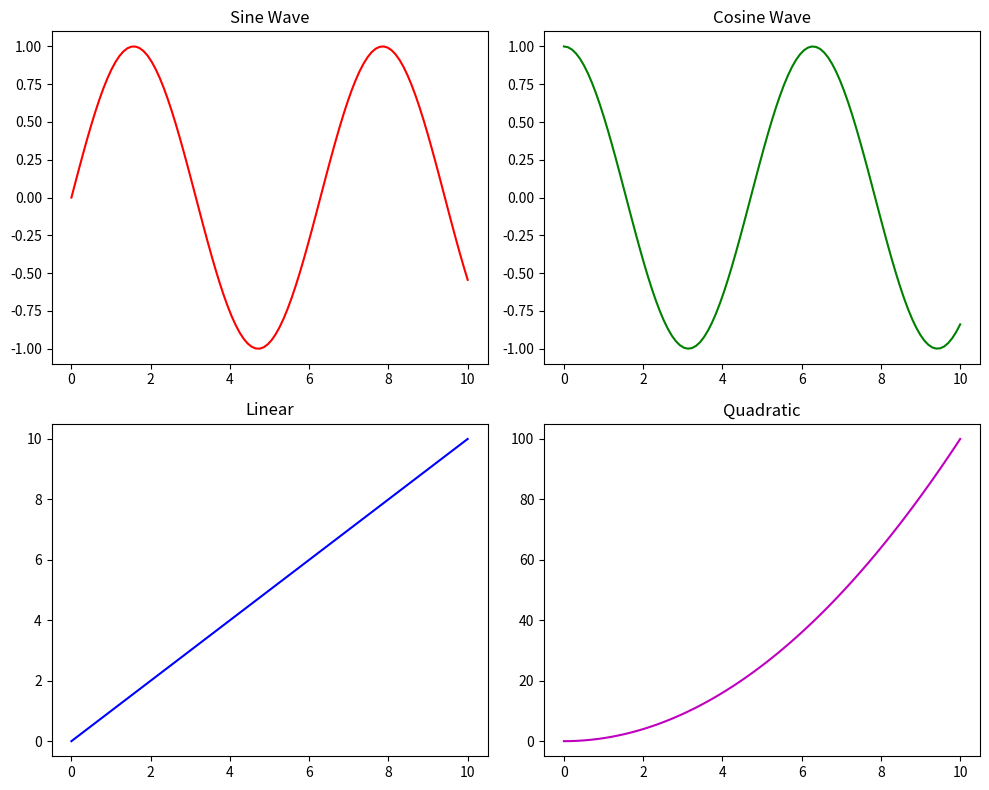

The script that saved this image:
import matplotlib.pyplot as plt
import numpy as np

x = np.linspace(0, 10, 100)
y1 = np.sin(x)
y2 = np.cos(x)
y3 = x
y4 = x**2

# Create 2x2 subplots
fig, axs = plt.subplots(2, 2, figsize=(10, 8))

axs[0, 0].plot(x, y1, 'r')
axs[0, 0].set_title("Sine Wave")

axs[0, 1].plot(x, y2, 'g')
axs[0, 1].set_title("Cosine Wave")

axs[1, 0].plot(x, y3, 'b')
axs[1, 0].set_title("Linear")

axs[1, 1].plot(x, y4, 'm')
axs[1, 1].set_title("Quadratic")

# Adjust spacing
plt.tight_layout()
plt.show()
